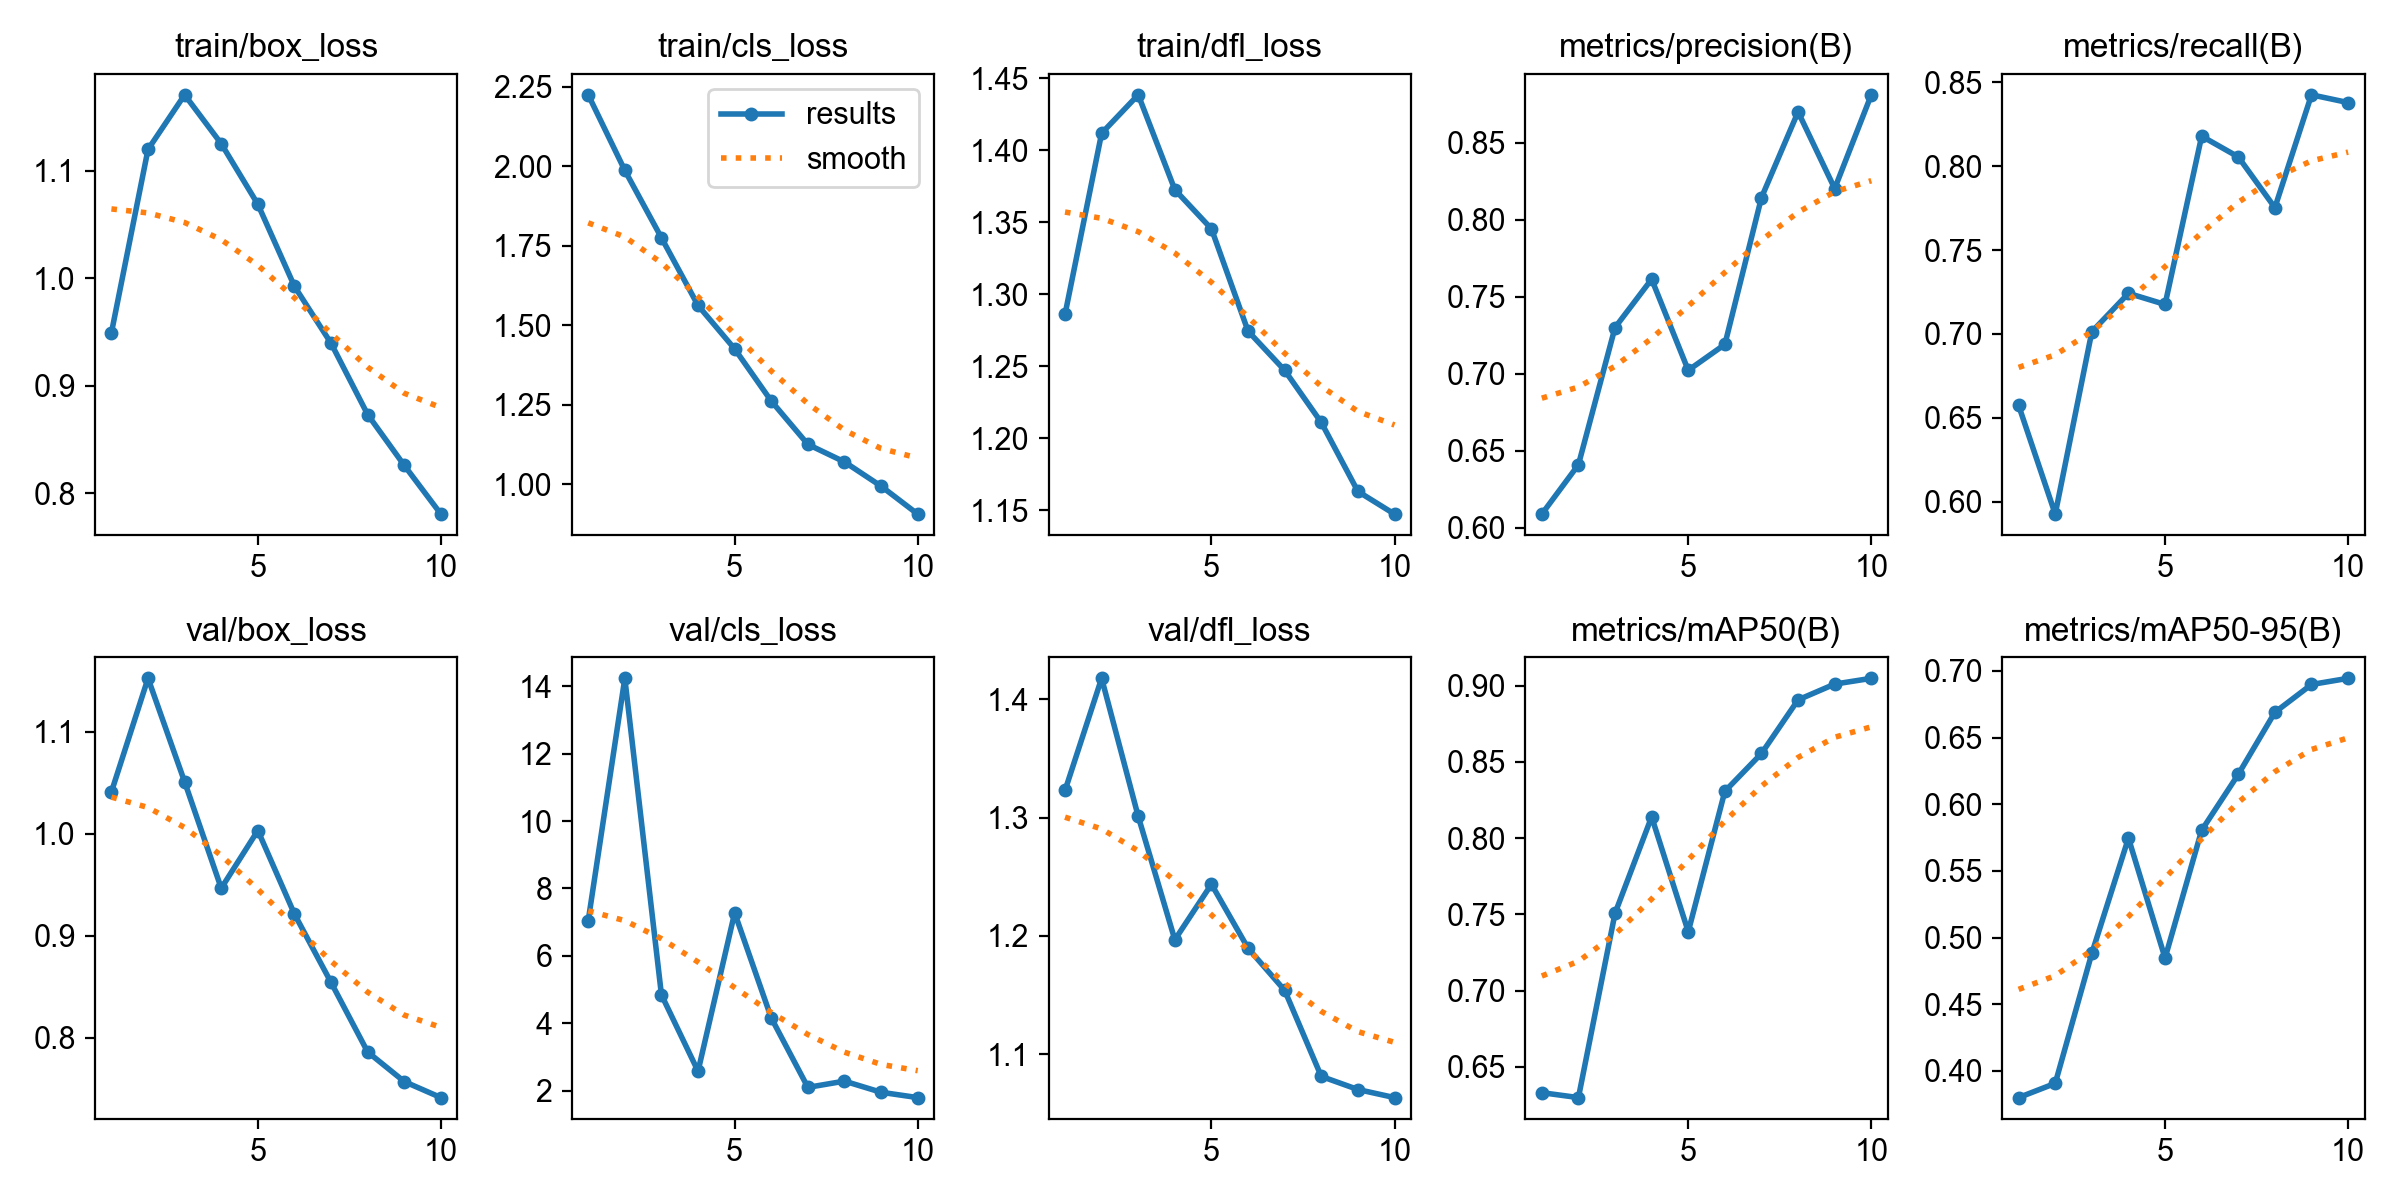

The file beside this chart, header and first rows:
epoch, time, train/box_loss, train/cls_loss, train/dfl_loss, metrics/precision(B), metrics/recall(B), metrics/mAP50(B), metrics/mAP50-95(B), val/box_loss, val/cls_loss, val/dfl_loss, lr/pg0, lr/pg1, lr/pg2
1, 89.14, 0.9492, 2.225, 1.286, 0.609, 0.6574, 0.633, 0.3801, 1.041, 7.045, 1.323, 0.0006606, 0.0006606, 0.0006606
2, 181.4, 1.12, 1.987, 1.412, 0.641, 0.5926, 0.6298, 0.3907, 1.152, 14.24, 1.418, 0.001196, 0.001196, 0.001196
3, 281.4, 1.17, 1.775, 1.438, 0.7301, 0.7013, 0.7507, 0.4882, 1.051, 4.844, 1.301, 0.001599, 0.001599, 0.001599
4, 380.8, 1.125, 1.562, 1.373, 0.7615, 0.7242, 0.814, 0.5746, 0.9465, 2.577, 1.197, 0.001406, 0.001406, 0.001406
5, 470.6, 1.069, 1.426, 1.345, 0.7023, 0.7176, 0.7386, 0.4847, 1.003, 7.278, 1.244, 0.001208, 0.001208, 0.001208
6, 559.3, 0.9924, 1.262, 1.274, 0.7191, 0.8179, 0.8308, 0.5805, 0.9212, 4.159, 1.19, 0.00101, 0.00101, 0.00101
7, 649.8, 0.9395, 1.125, 1.247, 0.8145, 0.8056, 0.8556, 0.6224, 0.8541, 2.098, 1.154, 0.000812, 0.000812, 0.000812
8, 741.1, 0.8732, 1.07, 1.211, 0.8701, 0.7753, 0.8908, 0.6689, 0.786, 2.283, 1.081, 0.000614, 0.000614, 0.000614
9, 831.1, 0.826, 0.9939, 1.163, 0.8203, 0.8426, 0.9011, 0.6898, 0.757, 1.952, 1.07, 0.000416, 0.000416, 0.000416
10, 919.4, 0.7807, 0.906, 1.147, 0.8812, 0.838, 0.9049, 0.6944, 0.7413, 1.794, 1.063, 0.000218, 0.000218, 0.000218
